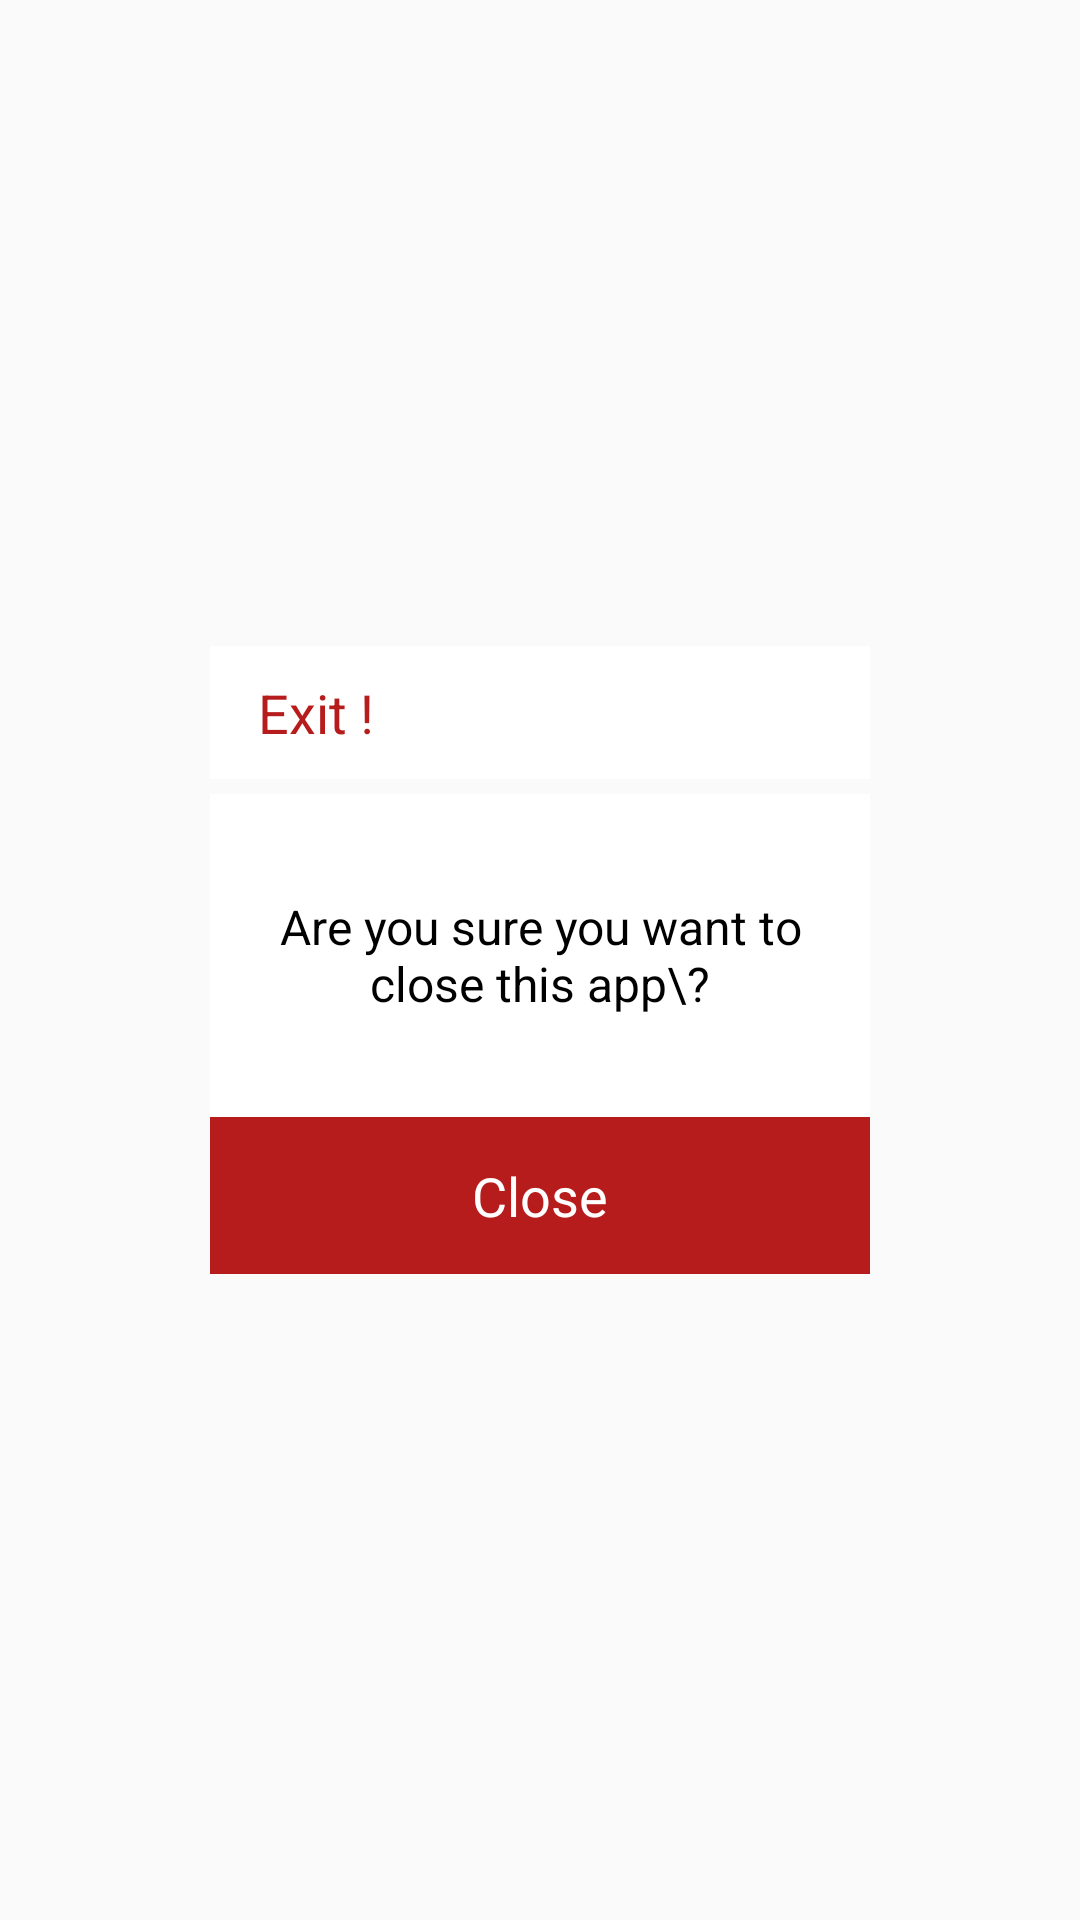

Android layout source for this screen:
<!-- AndroidManifest.xml: application theme AppTheme -->
<!-- res/layout/negative_dialog.xml -->
<LinearLayout
	xmlns:android="http://schemas.android.com/apk/res/android"
	xmlns:app="http://schemas.android.com/apk/res-auto"
	xmlns:tools="http://schemas.android.com/tools"
	android:layout_width="match_parent"
	android:layout_height="match_parent"
	android:orientation="vertical">
	<LinearLayout
		android:id="@+id/linear1"
		android:layout_width="match_parent"
		android:layout_height="match_parent"
		android:padding="8dp"
		android:gravity="center_horizontal|center_vertical"
		android:orientation="vertical">
		<LinearLayout
			android:id="@+id/bg"
			android:layout_width="220dp"
			android:layout_height="wrap_content"
			android:layout_marginBottom="5dp"
			android:paddingLeft="8dp"
			android:paddingTop="2dp"
			android:paddingRight="8dp"
			android:paddingBottom="2dp"
			android:background="#FFFFFF"
			android:gravity="center_vertical"
			android:orientation="horizontal">
			<TextView
				android:id="@+id/t1"
				android:focusable="false"
				android:layout_width="wrap_content"
				android:layout_height="wrap_content"
				android:padding="8dp"
				android:gravity="center_vertical"
				android:text="Exit !"
				android:textSize="18sp"
				android:textColor="#B71C1C"
				android:layout_weight="1"/>
			<ImageView
				android:id="@+id/i1"
				android:focusable="false"
				android:layout_width="wrap_content"
				android:layout_height="wrap_content"
				android:layout_margin="5dp"
				android:padding="5dp"
				android:src="@drawable/ic_clear_white"
				android:scaleType="center"/>
		</LinearLayout>
		<LinearLayout
			android:id="@+id/bg1"
			android:layout_width="220dp"
			android:layout_height="160dp"
			android:background="#FFFFFF"
			android:orientation="vertical">
			<TextView
				android:id="@+id/t2"
				android:focusable="false"
				android:layout_width="match_parent"
				android:layout_height="wrap_content"
				android:padding="8dp"
				android:gravity="center_horizontal|center_vertical"
				android:text="Are you sure you want to close this app\?"
				android:textSize="16sp"
				android:textColor="#000000"
				android:layout_weight="1"/>
			<LinearLayout
				android:id="@+id/bt"
				android:layout_width="match_parent"
				android:layout_height="wrap_content"
				android:padding="6dp"
				android:background="#B71C1C"
				android:gravity="center_horizontal|center_vertical"
				android:orientation="horizontal">
				<TextView
					android:id="@+id/t3"
					android:focusable="false"
					android:layout_width="wrap_content"
					android:layout_height="wrap_content"
					android:padding="8dp"
					android:text="Close"
					android:textSize="18sp"
					android:textColor="#FFFFFF"/>
			</LinearLayout>
		</LinearLayout>
	</LinearLayout>
</LinearLayout>
<!-- resources referenced by this layout -->
<resources>
  <style name="AppTheme" parent="Theme.AppCompat.Light.NoActionBar">
  		<item name="colorPrimary">@color/colorPrimary</item>
  		<item name="colorPrimaryDark">@color/colorPrimaryDark</item>
  		<item name="colorAccent">@color/colorAccent</item>
  		<item name="colorControlHighlight">@color/colorControlHighlight</item>
  		<item name="colorControlNormal">@color/colorControlNormal</item>
  	</style>
  <color name="colorPrimary">#222945</color>
  <color name="colorPrimaryDark">#333A56</color>
  <color name="colorAccent">#222945</color>
  <color name="colorControlHighlight">#333A56</color>
  <color name="colorControlNormal">#222945</color>
</resources>
